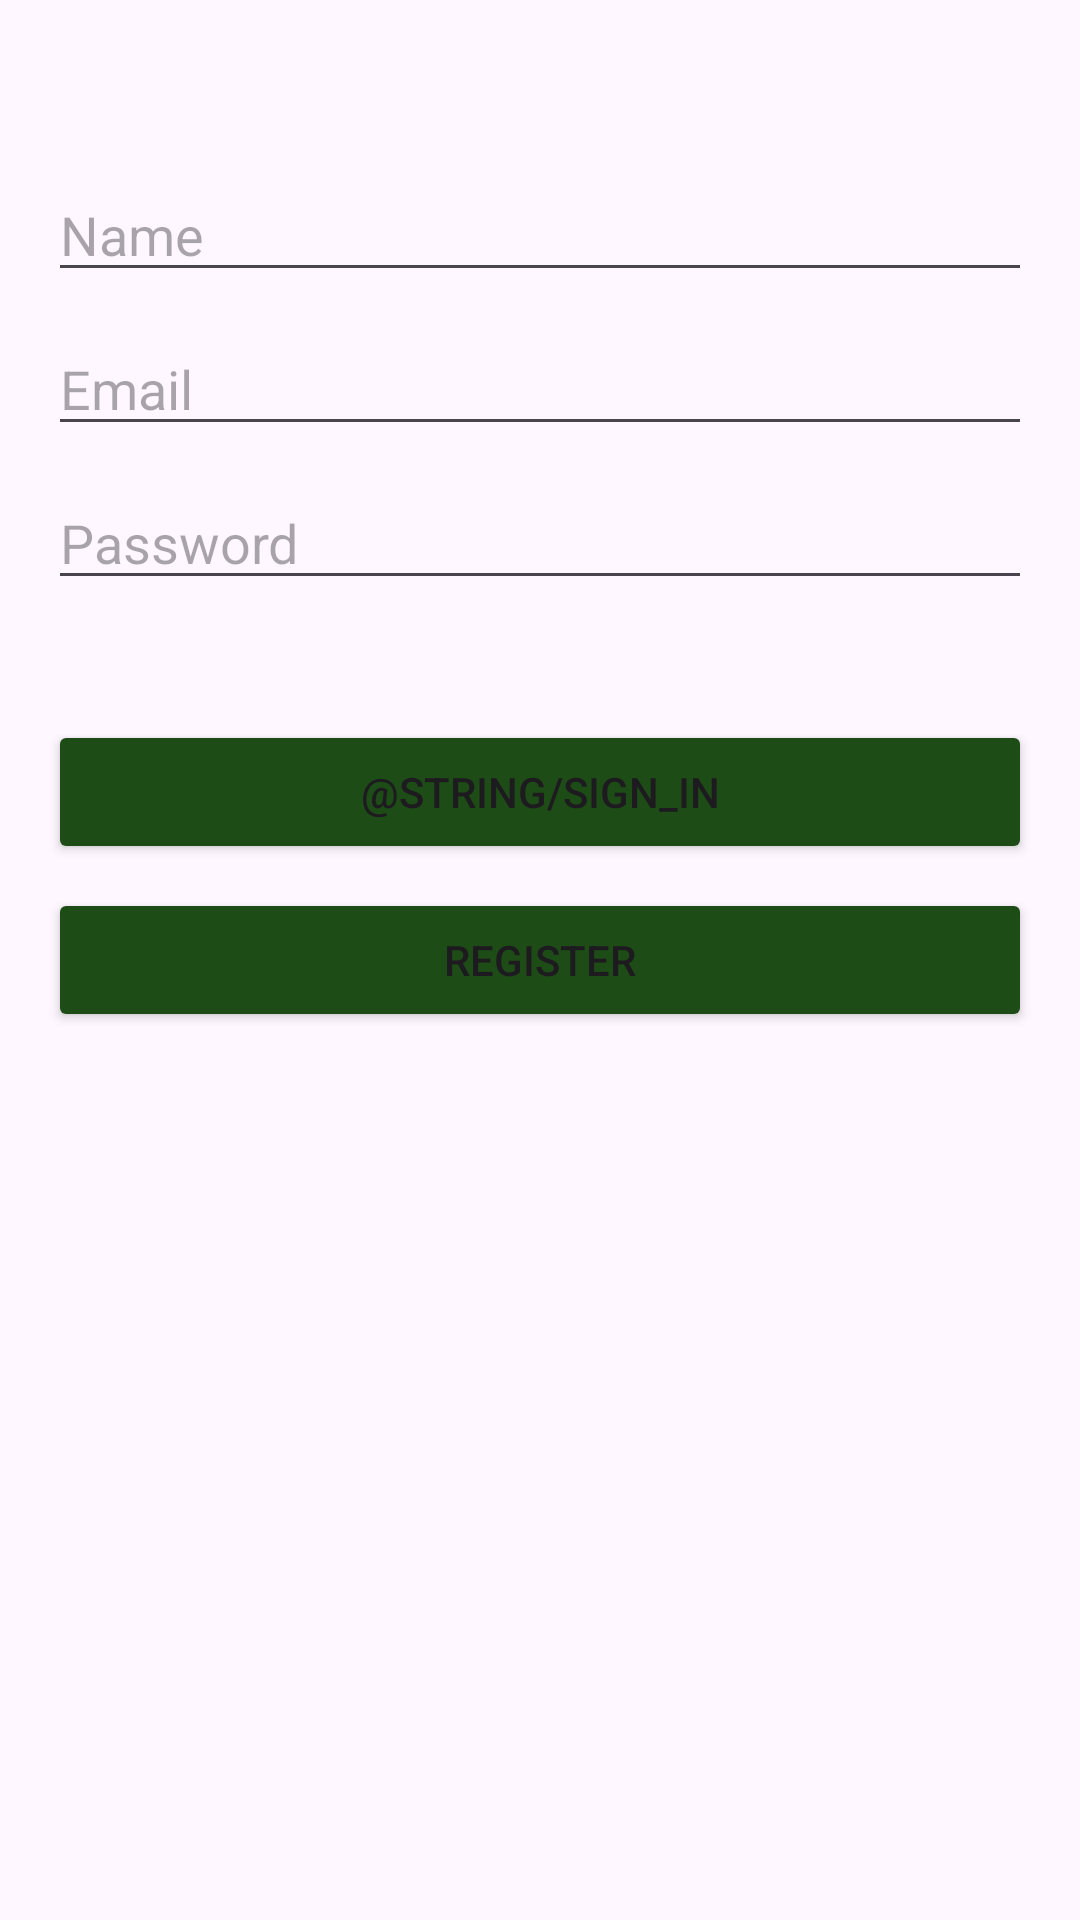

Reconstruct the res/layout file that produces this screen, plus the resources it refers to.
<!-- AndroidManifest.xml: application theme Theme.BoardGameMeetUp -->
<!-- res/layout/fragment_email_password.xml -->
<?xml version="1.0" encoding="utf-8"?>
<LinearLayout xmlns:android="http://schemas.android.com/apk/res/android"
    xmlns:tools="http://schemas.android.com/tools"
    android:layout_width="match_parent"
    android:layout_height="match_parent"
    android:orientation="vertical"
    android:padding="16dp"
    tools:context=".auth.EmailPasswordActivity">

    <EditText
        android:id="@+id/nameField"
        android:layout_width="match_parent"
        android:layout_height="wrap_content"
        android:hint="Name"
        android:inputType="textPersonName"
        android:layout_marginTop="40dp"/>

    <EditText
        android:id="@+id/emailField"
        android:layout_width="match_parent"
        android:layout_height="wrap_content"
        android:hint="Email"
        android:inputType="textEmailAddress"
        android:layout_marginTop="10dp"/>

    <EditText
        android:id="@+id/passwordField"
        android:layout_width="match_parent"
        android:layout_height="wrap_content"
        android:hint="Password"
        android:inputType="textPassword"
        android:layout_marginTop="10dp" />

    <Button
        android:id="@+id/signInButton"
        android:layout_width="match_parent"
        android:layout_height="wrap_content"
        android:layout_gravity="center"
        android:backgroundTint="@color/dark_green"
        android:text="@string/sign_in"
        android:layout_marginTop="40dp"/>

    <Button
        android:id="@+id/registerButton"
        android:layout_width="match_parent"
        android:layout_height="wrap_content"
        android:layout_gravity="center"
        android:backgroundTint="@color/dark_green"
        android:text="@string/register"
        android:layout_marginTop="8dp" />
</LinearLayout>
<!-- resources referenced by this layout -->
<resources>
  <color name="dark_green">#1E4C16</color>
  <string name="register">Register</string>
  <style name="Theme.BoardGameMeetUp" parent="Base.Theme.BoardGameMeetUp" />
  <style name="Base.Theme.BoardGameMeetUp" parent="Theme.Material3.DayNight.NoActionBar">
          
          <item name="colorPrimary">@color/dark_green</item>
          <item name="android:statusBarColor">?attr/colorPrimary</item>
      </style>
</resources>
